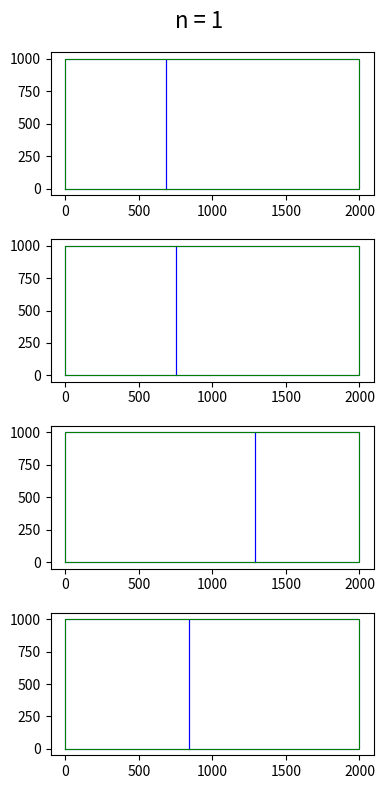
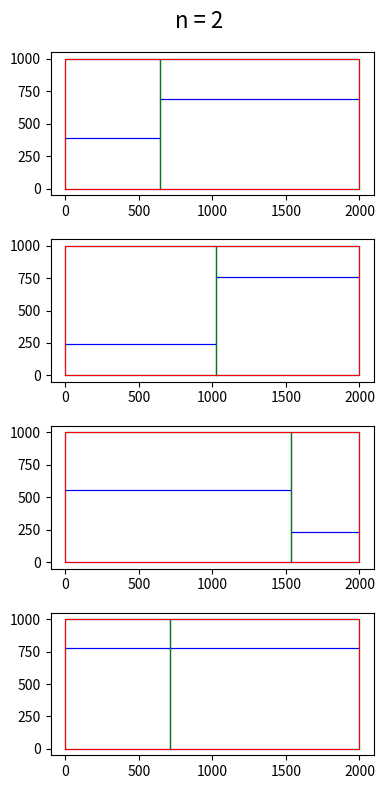
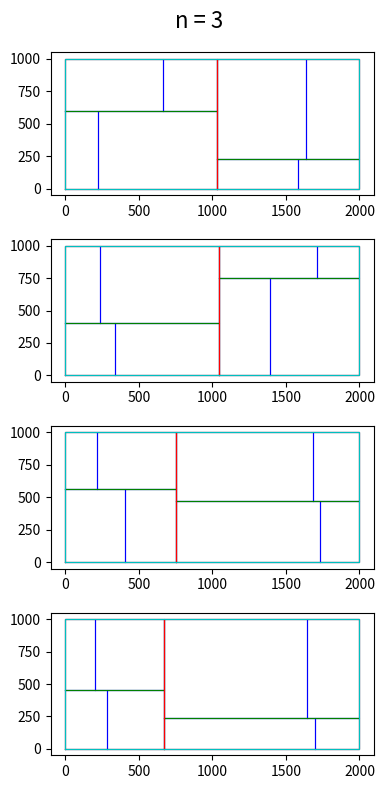
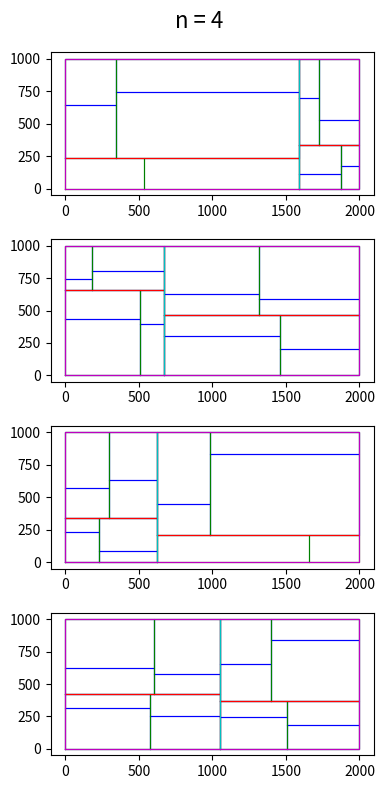
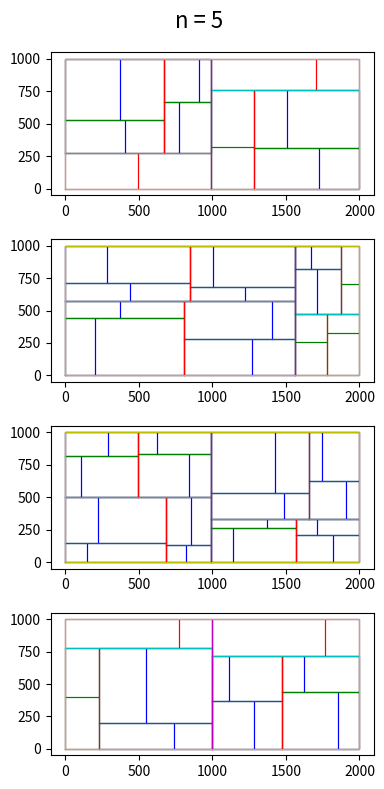

Recreate these plots in Python, in order.
import numpy as np
import matplotlib.pyplot as plt
import math

def split_box(ax,n,x0,y0,x1,y1,min_split_frac =0.2, min_split_size=80, change_x=True):
    clr_str = 'bgrcmyk'
    b = []
    if n>=0:
        b = [[x0,y0,x1,y1]]
        r = np.random.random()*(1-2*min_split_frac)+min_split_frac
        if change_x and np.abs(x1-x0)>=min_split_size:
            dx = (x1-x0)*r
            b = b + split_box(ax,n-1,x0,y0,x0+dx,y1,change_x=False,min_split_size=min_split_size)
            b = b + split_box(ax,n-1,x0+dx,y0,x1,y1,change_x=False,min_split_size=min_split_size)
        if (not change_x) and np.abs(y1-y0)>=min_split_size:
            dy = (y1-y0)*r
            b = b + split_box(ax,n-1,x0,y0,x1,y0+dy,min_split_size=min_split_size)
            b = b + split_box(ax,n-1,x0,y0+dy,x1,y1,min_split_size=min_split_size)
        ax.plot([x0,x1,x1,x0,x0],[y0,y0,y1,y1,y0],linewidth=0.8,color=clr_str[n%len(clr_str)])
    return b


if __name__ == "__main__":
    plt.close("all")
    for n in range(1,6):
        nrows  = 4
        fig, ax = plt.subplots(nrows=nrows,figsize=(4,8))
        fig.suptitle('n = '+str(n), fontsize=16)
        plt.tight_layout()
        for i in range(nrows):
            b = split_box(ax[i],n,0,0,2000,1000,min_split_size=300)


